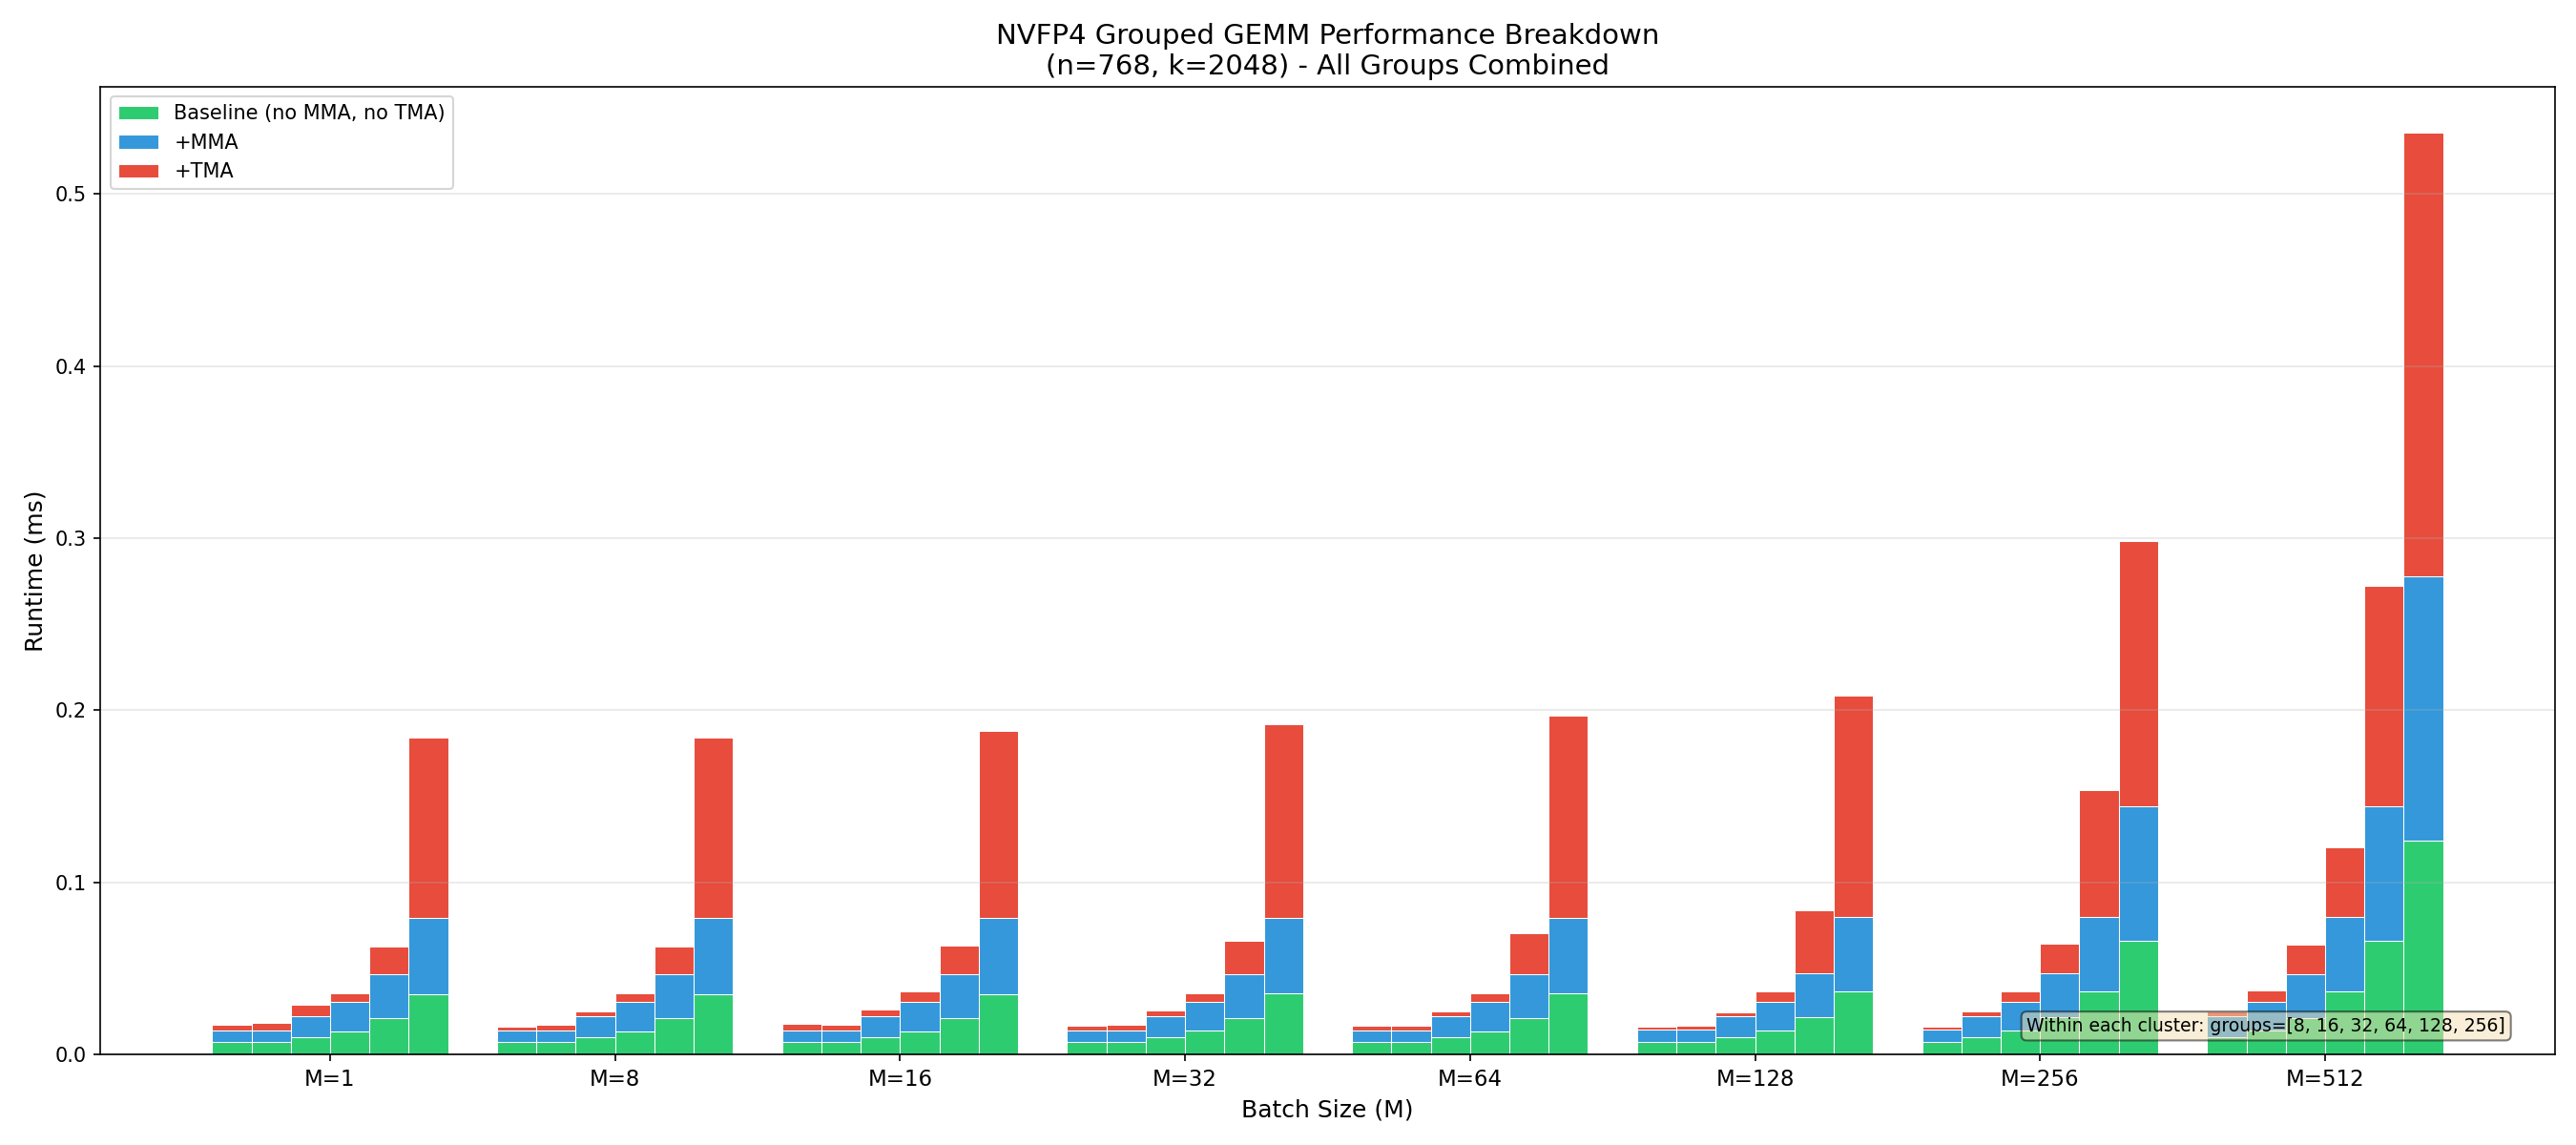

Source code (Python):
#!/usr/bin/env python3
"""
Create a MEGA bar plot where all group counts are merged into bar groups,
with each group sharing the same batch size (M value) on the x-axis.
Each bar shows stacked contributions: baseline (no_tma_no_mma), +MMA, +TMA.
"""

import json
import matplotlib.pyplot as plt
import numpy as np

# Experiment parameters (from prof_group_batch.py)
M_VALUES = [1, 8, 16, 32, 64, 128, 256, 512]
GROUP_VALUES = [8, 16, 32, 64, 128, 256]
N = 768
K = 2048

def load_results():
    """Load all three result files."""
    with open("exp_results_nvfp4_no_tma_no_mma.json", "r") as f:
        no_tma_no_mma = json.load(f)
    with open("exp_results_nvfp4_no_tma.json", "r") as f:
        no_tma = json.load(f)
    with open("exp_results_nvfp4.json", "r") as f:
        full = json.load(f)
    return no_tma_no_mma, no_tma, full

def create_mega_barplot():
    """Create a mega bar plot with all groups merged into bar groups per M value."""
    no_tma_no_mma, no_tma, full = load_results()

    fig, ax = plt.subplots(figsize=(18, 8))

    n_groups = len(GROUP_VALUES)
    n_m_values = len(M_VALUES)

    # Width of each bar and spacing
    bar_width = 0.12
    group_spacing = 0.15  # Extra space between M value clusters

    # Colors for the stacked components
    color_base = '#2ecc71'  # Green - baseline
    color_mma = '#3498db'   # Blue - +MMA
    color_tma = '#e74c3c'   # Red - +TMA

    # For each M value, we place n_groups bars side by side
    for m_idx, m_val in enumerate(M_VALUES):
        # Calculate the center position for this M value's bar group
        group_center = m_idx * (n_groups * bar_width + group_spacing)

        for group_idx, groups in enumerate(GROUP_VALUES):
            # Get runtimes
            base_time = no_tma_no_mma[group_idx][m_idx]
            with_mma_time = no_tma[group_idx][m_idx]
            full_time = full[group_idx][m_idx]

            # Calculate incremental overhead
            mma_overhead = with_mma_time - base_time
            tma_overhead = full_time - with_mma_time

            # Position for this specific bar
            x_pos = group_center + (group_idx - n_groups/2 + 0.5) * bar_width

            # Create stacked bar (only add labels for first bar to avoid legend duplicates)
            label_base = 'Baseline (no MMA, no TMA)' if m_idx == 0 and group_idx == 0 else None
            label_mma = '+MMA' if m_idx == 0 and group_idx == 0 else None
            label_tma = '+TMA' if m_idx == 0 and group_idx == 0 else None

            ax.bar(x_pos, base_time, bar_width, label=label_base, color=color_base, edgecolor='white', linewidth=0.5)
            ax.bar(x_pos, mma_overhead, bar_width, bottom=base_time, label=label_mma, color=color_mma, edgecolor='white', linewidth=0.5)
            ax.bar(x_pos, tma_overhead, bar_width, bottom=base_time + mma_overhead, label=label_tma, color=color_tma, edgecolor='white', linewidth=0.5)

    # Set x-axis ticks at the center of each M value group
    x_tick_positions = [m_idx * (n_groups * bar_width + group_spacing) for m_idx in range(n_m_values)]
    ax.set_xticks(x_tick_positions)
    ax.set_xticklabels([f'M={m}' for m in M_VALUES], fontsize=11)

    # Add a secondary legend for group counts
    # Create proxy artists for group legend
    from matplotlib.patches import Patch
    group_colors = plt.cm.viridis(np.linspace(0.2, 0.8, n_groups))

    ax.set_xlabel('Batch Size (M)', fontsize=12)
    ax.set_ylabel('Runtime (ms)', fontsize=12)
    ax.set_title(f'NVFP4 Grouped GEMM Performance Breakdown\n(n={N}, k={K}) - All Groups Combined', fontsize=14)
    ax.legend(loc='upper left', fontsize=10)
    ax.grid(True, alpha=0.3, axis='y')

    # Add annotation for group ordering within each cluster
    ax.text(0.98, 0.02, f'Within each cluster: groups={GROUP_VALUES}',
            transform=ax.transAxes, fontsize=9, ha='right', va='bottom',
            bbox=dict(boxstyle='round', facecolor='wheat', alpha=0.5))

    plt.tight_layout()
    plt.savefig('barplot_mega.png', dpi=150)
    print("Saved: barplot_mega.png")

def create_mega_barplot_by_groups():
    """Create a mega bar plot with all M values merged into bar groups per group count."""
    no_tma_no_mma, no_tma, full = load_results()

    fig, ax = plt.subplots(figsize=(18, 8))

    n_groups = len(GROUP_VALUES)
    n_m_values = len(M_VALUES)

    # Width of each bar and spacing
    bar_width = 0.10
    group_spacing = 0.15  # Extra space between group count clusters

    # Colors for the stacked components
    color_base = '#2ecc71'  # Green - baseline
    color_mma = '#3498db'   # Blue - +MMA
    color_tma = '#e74c3c'   # Red - +TMA

    # For each group count, we place n_m_values bars side by side
    for group_idx, groups in enumerate(GROUP_VALUES):
        # Calculate the center position for this group count's bar cluster
        cluster_center = group_idx * (n_m_values * bar_width + group_spacing)

        for m_idx, m_val in enumerate(M_VALUES):
            # Get runtimes
            base_time = no_tma_no_mma[group_idx][m_idx]
            with_mma_time = no_tma[group_idx][m_idx]
            full_time = full[group_idx][m_idx]

            # Calculate incremental overhead
            mma_overhead = with_mma_time - base_time
            tma_overhead = full_time - with_mma_time

            # Position for this specific bar
            x_pos = cluster_center + (m_idx - n_m_values/2 + 0.5) * bar_width

            # Create stacked bar (only add labels for first bar to avoid legend duplicates)
            label_base = 'Baseline (no MMA, no TMA)' if group_idx == 0 and m_idx == 0 else None
            label_mma = '+MMA' if group_idx == 0 and m_idx == 0 else None
            label_tma = '+TMA' if group_idx == 0 and m_idx == 0 else None

            ax.bar(x_pos, base_time, bar_width, label=label_base, color=color_base, edgecolor='white', linewidth=0.5)
            ax.bar(x_pos, mma_overhead, bar_width, bottom=base_time, label=label_mma, color=color_mma, edgecolor='white', linewidth=0.5)
            ax.bar(x_pos, tma_overhead, bar_width, bottom=base_time + mma_overhead, label=label_tma, color=color_tma, edgecolor='white', linewidth=0.5)

    # Set x-axis ticks at the center of each group count cluster
    x_tick_positions = [group_idx * (n_m_values * bar_width + group_spacing) for group_idx in range(n_groups)]
    ax.set_xticks(x_tick_positions)
    ax.set_xticklabels([f'Groups={g}' for g in GROUP_VALUES], fontsize=11)

    ax.set_xlabel('Number of Groups', fontsize=12)
    ax.set_ylabel('Runtime (ms)', fontsize=12)
    ax.set_title(f'NVFP4 Grouped GEMM Performance Breakdown\n(n={N}, k={K}) - Grouped by Group Count', fontsize=14)
    ax.legend(loc='upper left', fontsize=10)
    ax.grid(True, alpha=0.3, axis='y')

    # Add annotation for M ordering within each cluster
    ax.text(0.98, 0.02, f'Within each cluster: M={M_VALUES}',
            transform=ax.transAxes, fontsize=9, ha='right', va='bottom',
            bbox=dict(boxstyle='round', facecolor='wheat', alpha=0.5))

    plt.tight_layout()
    plt.savefig('barplot_mega_by_groups.png', dpi=150)
    print("Saved: barplot_mega_by_groups.png")

if __name__ == "__main__":
    create_mega_barplot()
    create_mega_barplot_by_groups()